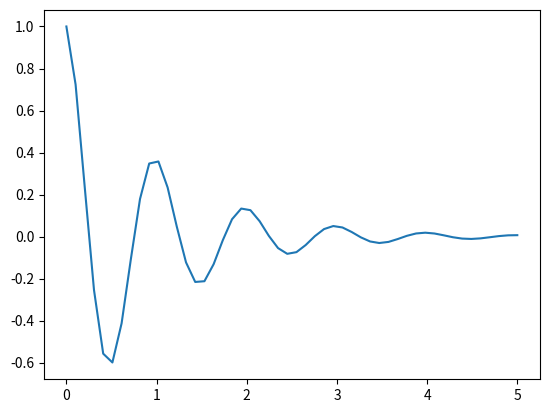

The script that saved this image:


import numpy as np
import matplotlib.pyplot as plt


def f(t):
    return np.exp(-t) * np.cos(2*np.pi*t)


def create_plot(t1, t2, n):
    t = np.linspace(t1, t2, n)
    s = f(t)
    plt.plot(t, s)


if __name__ == '__main__':
    create_plot(0, 5, 50)
    plt.show()
